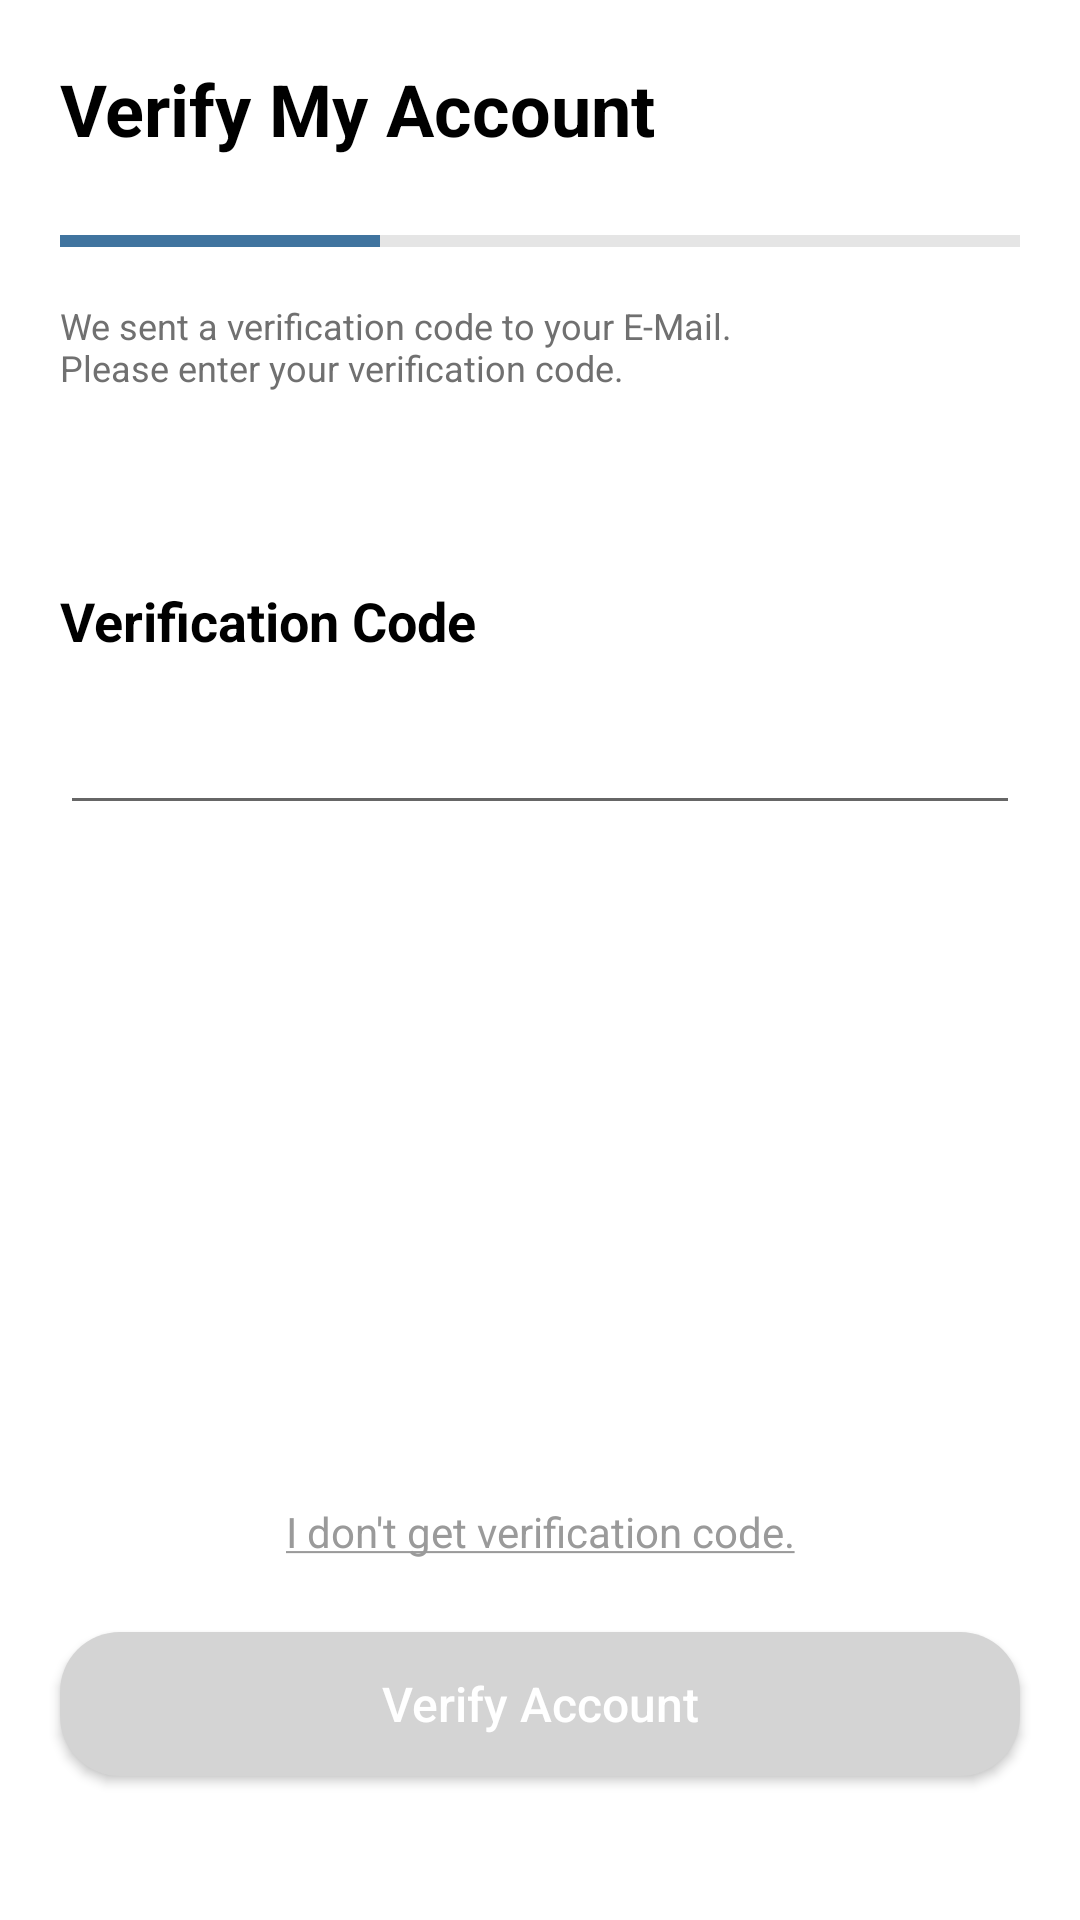

Android layout source for this screen:
<!-- AndroidManifest.xml: application theme Theme.PocketDoctor -->
<!-- res/layout/fragment_verify_email.xml -->
<?xml version="1.0" encoding="utf-8"?>
<layout xmlns:android="http://schemas.android.com/apk/res/android"
    xmlns:app="http://schemas.android.com/apk/res-auto"
    xmlns:tools="http://schemas.android.com/tools"
    tools:context=".presentation.signup.VerifyEmailFragment">

    <data>

    </data>

    <androidx.constraintlayout.widget.ConstraintLayout
        android:layout_width="match_parent"
        android:layout_height="match_parent">


        <androidx.constraintlayout.widget.ConstraintLayout
            android:id="@+id/cl_title"
            android:layout_width="match_parent"
            android:layout_height="wrap_content"
            app:layout_constraintEnd_toEndOf="parent"
            app:layout_constraintStart_toStartOf="parent"
            app:layout_constraintTop_toTopOf="parent">

            <TextView
                android:id="@+id/tv_title"
                style="@style/BaseTitleTextView"
                android:layout_width="wrap_content"
                android:layout_height="wrap_content"
                android:layout_margin="20dp"
                android:text="@string/verify_email_title"
                app:layout_constraintBottom_toBottomOf="parent"
                app:layout_constraintStart_toStartOf="parent"
                app:layout_constraintTop_toTopOf="parent" />
        </androidx.constraintlayout.widget.ConstraintLayout>

        <ProgressBar
            android:id="@+id/pb_signup_indicator"
            style="@style/Widget.AppCompat.ProgressBar.Horizontal"
            android:layout_width="0dp"
            android:layout_height="wrap_content"
            android:layout_marginStart="20dp"
            android:layout_marginEnd="20dp"
            android:max="90"
            android:progress="30"
            android:progressBackgroundTint="@color/hint_gray"
            android:progressTint="@color/primary_second_blue"
            app:layout_constraintEnd_toEndOf="parent"
            app:layout_constraintStart_toStartOf="parent"
            app:layout_constraintTop_toBottomOf="@id/cl_title" />

        <TextView
            android:id="@+id/tv_verify_email_notice"
            android:layout_width="0dp"
            android:layout_height="wrap_content"
            android:layout_marginTop="12dp"
            android:gravity="start"
            android:text="@string/verify_email_notice"
            android:textColor="@color/text_body_dark_gray"
            android:textSize="12sp"
            app:layout_constraintStart_toStartOf="@id/pb_signup_indicator"
            app:layout_constraintTop_toBottomOf="@id/pb_signup_indicator" />

        <TextView
            android:id="@+id/tv_code_title"
            style="@style/BaseSubtitleTextView"
            android:layout_width="wrap_content"
            android:layout_height="wrap_content"
            android:layout_marginTop="64dp"
            android:text="@string/verification_code"
            app:layout_constraintStart_toStartOf="@id/tv_verify_email_notice"
            app:layout_constraintTop_toBottomOf="@id/tv_verify_email_notice" />

        <EditText
            android:id="@+id/et_code"
            android:layout_width="0dp"
            android:layout_height="wrap_content"
            android:layout_marginStart="20dp"
            android:layout_marginTop="20dp"
            android:layout_marginEnd="20dp"
            android:inputType="number"
            android:textSize="14sp"
            app:layout_constraintEnd_toEndOf="parent"
            app:layout_constraintStart_toStartOf="parent"
            app:layout_constraintTop_toBottomOf="@id/tv_code_title" />

        <TextView
            android:id="@+id/tv_code_message"
            android:layout_width="0dp"
            android:layout_height="wrap_content"
            android:layout_marginStart="5dp"
            android:text="@string/code_err_message"
            android:textColor="@color/accent_red"
            android:visibility="invisible"
            app:layout_constraintEnd_toEndOf="@id/et_code"
            app:layout_constraintStart_toStartOf="@id/et_code"
            app:layout_constraintTop_toBottomOf="@id/et_code" />

        <TextView
            android:id="@+id/tv_code_again"
            android:layout_width="wrap_content"
            android:layout_height="wrap_content"
            android:layout_marginBottom="24dp"
            android:text="@string/verification_code_again"
            android:textColor="@color/hint_gray"
            app:layout_constraintBottom_toTopOf="@id/btn_verify"
            app:layout_constraintEnd_toEndOf="parent"
            app:layout_constraintStart_toStartOf="parent" />


        <androidx.appcompat.widget.AppCompatButton
            android:id="@+id/btn_verify"
            android:layout_width="match_parent"
            android:layout_height="wrap_content"
            android:layout_marginStart="20dp"
            android:layout_marginEnd="20dp"
            android:layout_marginBottom="48dp"
            android:background="@drawable/rectangle_light_gray_radius_20"
            android:gravity="center"
            android:text="@string/verify_account"
            android:textAllCaps="false"
            android:textColor="@color/background_white"
            android:textSize="16sp"
            app:layout_constraintBottom_toBottomOf="parent"
            app:layout_constraintEnd_toEndOf="parent"
            app:layout_constraintStart_toStartOf="parent" />

    </androidx.constraintlayout.widget.ConstraintLayout>
</layout>
<!-- resources referenced by this layout -->
<resources>
  <color name="accent_red">#FF5722</color>
  <color name="background_white">#FFFFFF</color>
  <color name="hint_gray">#9A9A9A</color>
  <color name="primary_second_blue">#40749F</color>
  <color name="text_body_dark_gray">#707070</color>
  <!-- drawable rectangle_light_gray_radius_20 (drawable) -->
  <?xml version="1.0" encoding="utf-8"?>
  <shape xmlns:android="http://schemas.android.com/apk/res/android"
      android:shape="rectangle">
      <solid android:color="@color/light_gray" />
      <corners android:radius="20dp" />
  
  
  </shape>
  <string name="code_err_message">Please check again. (Not Correct)</string>
  <string name="verification_code">Verification Code</string>
  <string name="verification_code_again"><u>I don\'t get verification code.</u></string>
  <string name="verify_account">Verify Account</string>
  <string name="verify_email_notice">We sent a verification code to your E-Mail.\nPlease enter your verification code.</string>
  <string name="verify_email_title">Verify My Account</string>
  <style name="BaseSubtitleTextView" parent="Widget.AppCompat.TextView">
          <item name="android:textColor">@color/primary_text_black</item>
          <item name="android:textSize">18sp</item>
          <item name="android:textStyle">bold</item>
      </style>
  <style name="BaseTitleTextView" parent="Widget.AppCompat.TextView">
          <item name="android:textColor">@color/primary_text_black</item>
          <item name="android:textSize">24sp</item>
          <item name="android:textStyle">bold</item>
      </style>
  <style name="Theme.PocketDoctor" parent="Theme.MaterialComponents.DayNight.NoActionBar">
          
          <item name="colorPrimary">@color/primary_second_blue</item>
          <item name="colorPrimaryVariant">@color/primary_second_blue</item>
          <item name="colorOnPrimary">@color/primary_second_blue</item>
          
          <item name="colorSecondary">@color/secondary_second_blue</item>
          <item name="colorSecondaryVariant">@color/secondary_second_blue</item>
          <item name="colorOnSecondary">@color/secondary_second_blue</item>
          
          <item name="android:statusBarColor" tools:targetApi="l">?attr/colorPrimaryVariant</item>
          
          <item name="android:timePickerStyle">@style/MyTimePickerTheme</item>
      </style>
  <color name="light_gray">#D4D4D4</color>
  <color name="primary_text_black">#000000</color>
  <color name="secondary_second_blue">#E7EDF2</color>
  <style name="MyTimePickerTheme" parent="android:Widget.Material.Light.TimePicker">
          <item name="android:timePickerMode">spinner</item>
          <item name="android:textColorPrimary">@color/primary_text_black</item>
          <item name="android:textColor">@color/primary_second_blue</item>
      </style>
</resources>
